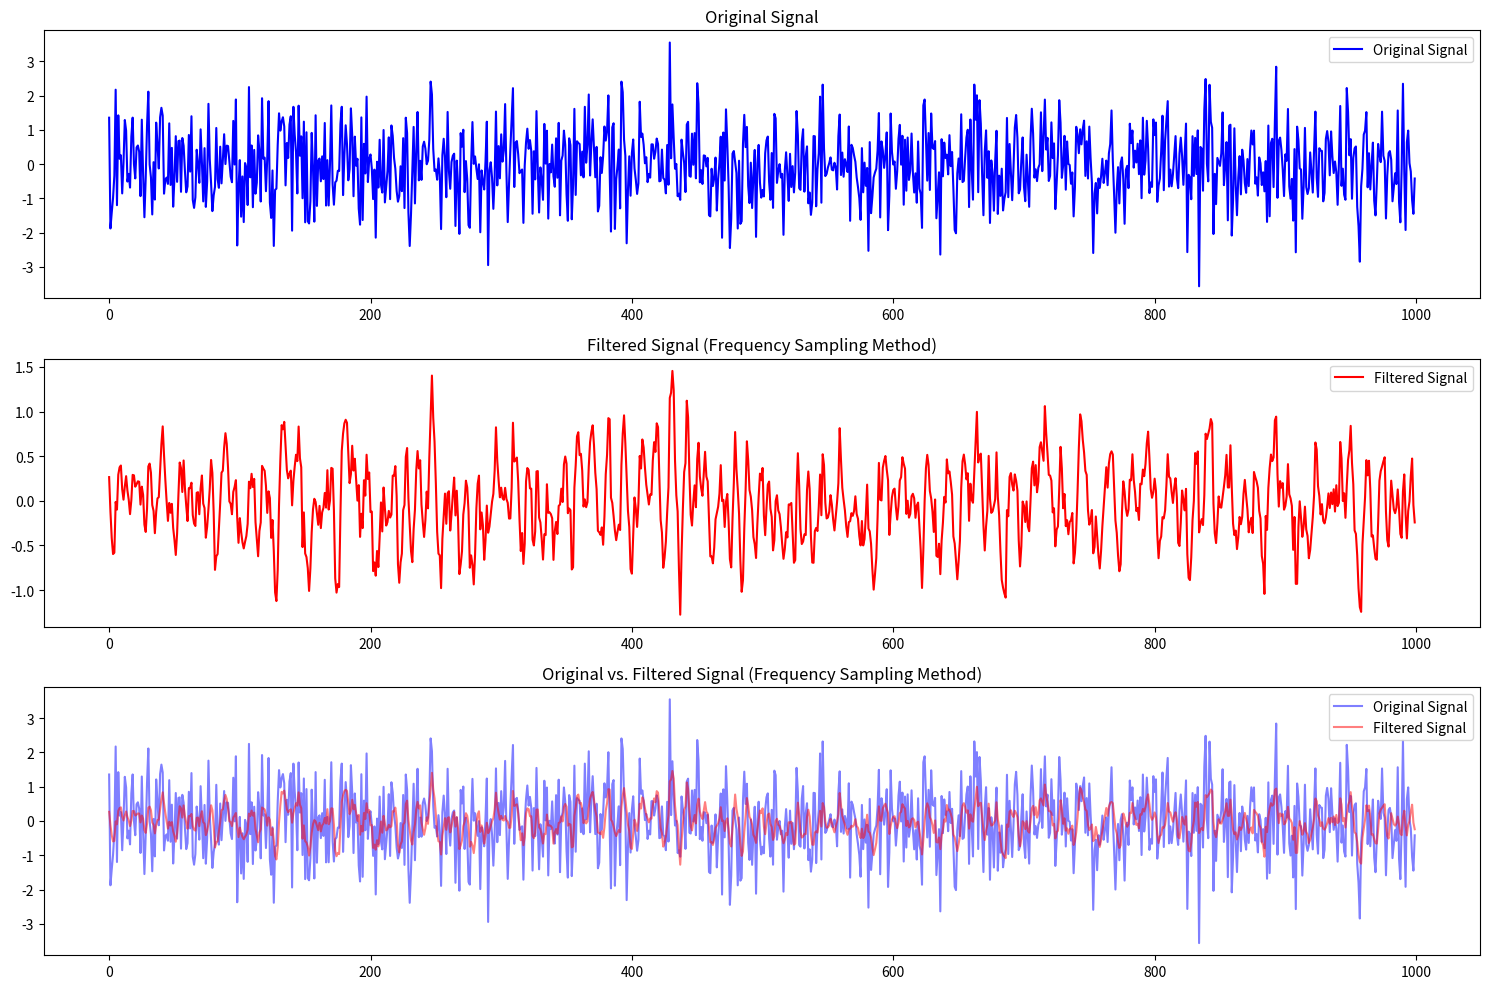

This chart was generated by the following Python code:
import numpy as np
import matplotlib.pyplot as plt
from scipy.fft import ifft
from scipy.signal import lfilter

# Generate a random array of amplitude values (input signal)
input_signal = np.random.randn(1000)

# Define the number of filter taps
N = 51  # Number of taps (filter length)

# Define the desired frequency response
# For a simple low-pass filter, define the frequency response as 1 in the passband and 0 in the stopband
freq_response = np.zeros(N, dtype=complex)
passband_end = int(0.2 * (N // 2))  # 0.2 * Nyquist frequency
freq_response[:passband_end] = 1
freq_response[-passband_end:] = 1  # Symmetric for real coefficients

# Compute the FIR filter coefficients using inverse DFT
h = np.real(ifft(freq_response))

# Apply the FIR filter to the input signal using convolution
filtered_signal = lfilter(h, 1.0, input_signal)

# Plot the original signal
plt.figure(figsize=(15, 10))

plt.subplot(3, 1, 1)
plt.plot(input_signal, label='Original Signal', color='blue')
plt.title('Original Signal')
plt.legend()

# Plot the filtered signal
plt.subplot(3, 1, 2)
plt.plot(filtered_signal, label='Filtered Signal', color='red')
plt.title('Filtered Signal (Frequency Sampling Method)')
plt.legend()

# Plot both original and filtered signals overlapping
plt.subplot(3, 1, 3)
plt.plot(input_signal, label='Original Signal', color='blue', alpha=0.5)
plt.plot(filtered_signal, label='Filtered Signal', color='red', alpha=0.5)
plt.title('Original vs. Filtered Signal (Frequency Sampling Method)')
plt.legend()

plt.tight_layout()
plt.show()
